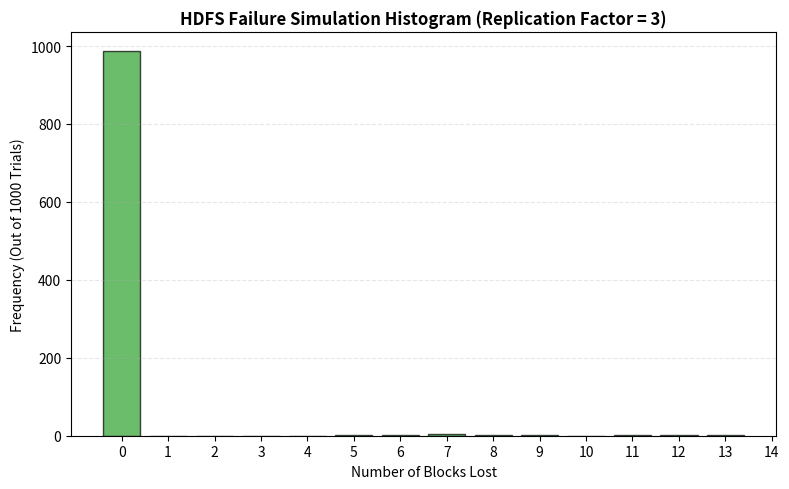

Python code for this plot:
import numpy as np
import pandas as pd
from collections import defaultdict
 #custom reference to builtins as per lab manual guidelines
import builtins 
import matplotlib.pyplot as plt

#set random seed for reproducibility of simulation results
np.random.seed(42)

print("SIMULATING HDFS CLUSTER VULNERABILITY")
print("Week 4: Fault Tolerance & Disaster Scenarios\n")

class HDFSFaultToleranceSimulator:
    def __init__(self, num_nodes=10, replication_factor=3):
        self.replication_factor = replication_factor
        self.num_nodes = num_nodes
        self.namenode = {
            #block-to-datanode metadata mapping
            'blocks': {}  
        }
        #initialize 10 dataNodes setup as requested in the assignment
        self.datanodes = {
            f'datanode_{i}': {'blocks': {}, 'status': 'active'}
            for i in range(num_nodes)
        }
        
    def place_dataset_blocks(self, num_blocks=1000):
        """Simulates random block placement strategy across available DataNodes (Page 5 style)"""
        available_nodes = list(self.datanodes.keys())
        
        for i in range(num_blocks):
            block_id = f"blk_{i}"
            
            #select unique nodes for replication factors without replacement
            selected_nodes = np.random.choice(available_nodes, 
                                              self.replication_factor, 
                                              replace=False)
            
            #store block reference inside selected sataNodes
            for node in selected_nodes:
                self.datanodes[node]['blocks'][block_id] = True
                
            #update nameNode central metadata repository
            self.namenode['blocks'][block_id] = {
                'replicas': list(selected_nodes)
            }
            
    def reset_cluster_health(self):
        """Resets the state of all cluster DataNodes back to active before running a new scenario"""
        for node in self.datanodes:
            self.datanodes[node]['status'] = 'active'

    def simulate_disaster_scenarios(self, num_trials=1000, failure_rate=0.05):
        """Simulates 1000 independent disaster scenarios and counts total data loss events"""
        trials_lost_blocks = []
        node_names = list(self.datanodes.keys())
        
        for trial in range(num_trials):
            #reset cluster health state
            self.reset_cluster_health()
            
            #randomly flag DataNodes as failed based on the 5% node failure rate
            for node in node_names:
                if np.random.rand() < failure_rate:
                    self.datanodes[node]['status'] = 'failed'
            
            #detect Data Loss for each of the 1000 blocks
            #a block is lost only if all its replica-hosting nodes are marked as failed
            lost_blocks_count = 0
            for block_id, block_info in self.namenode['blocks'].items():
                active_replicas = [node for node in block_info['replicas'] 
                                   if self.datanodes[node]['status'] == 'active']
                
                #f active replica count hits zero, the entire block is considered LOST
                if len(active_replicas) == 0:
                    lost_blocks_count += 1
            
            # record total data damage stats for this specific simulation trial
            trials_lost_blocks.append(lost_blocks_count)
            
        return np.array(trials_lost_blocks)


# execution Pipeline matching Lab Manual guidelines (Page 10 style)

# 1.initialize HDFS Fault Tolerance Simulator with 10 nodes and RF = 3
hdfs_sim = HDFSFaultToleranceSimulator(num_nodes=10, replication_factor=3)

# 2.distribute the dataset containing 1,000 blocks across the cluster
hdfs_sim.place_dataset_blocks(num_blocks=1000)

# 3.execute 1,000 randomized simulation trials
losses_rf3 = hdfs_sim.simulate_disaster_scenarios(num_trials=1000, failure_rate=0.05)

#calculate summary metrics to confirm code output validity
total_times_lost = np.sum(losses_rf3 > 0)
print(" Simulation completed successfully following the lab manual's architecture structure.")
print(f"  Number of trials where the cluster lost at least one block: {total_times_lost} times out of 1000.")

#determine the dynamic range of bins based on the maximum loss detected in the simulation
max_loss_detected = np.max(losses_rf3)
bin_edges = np.arange(max(5, max_loss_detected) + 2) - 0.5

#create the figure and axis plotting structure matching Lab 4 manual specifications
fig, ax = plt.subplots(figsize=(8, 5))

#plot the histogram with clear borders, custom color, and specific width settings
ax.hist(losses_rf3, 
        bins=bin_edges, 
        color='#2ca02c', 
        edgecolor='black', 
        alpha=0.7, 
        rwidth=0.8)

# Set the titles and labels matching the exact assignment requirements
ax.set_title('HDFS Failure Simulation Histogram (Replication Factor = 3)', fontsize=12, fontweight='bold')
ax.set_xlabel('Number of Blocks Lost', fontsize=10)
ax.set_ylabel('Frequency (Out of 1000 Trials)', fontsize=10)

#configure gridlines and axis ticks for clear readability
ax.grid(axis='y', alpha=0.3, linestyle='--')
ax.set_xticks(range(max(5, max_loss_detected) + 2))

#adjust layout and save the visualization as an image file
plt.tight_layout()
plt.savefig('hdfs_failure_simulation_rf3.png')
plt.show()

print(" Histogram visualization generated and saved successfully as 'hdfs_failure_simulation_rf3.png'")
